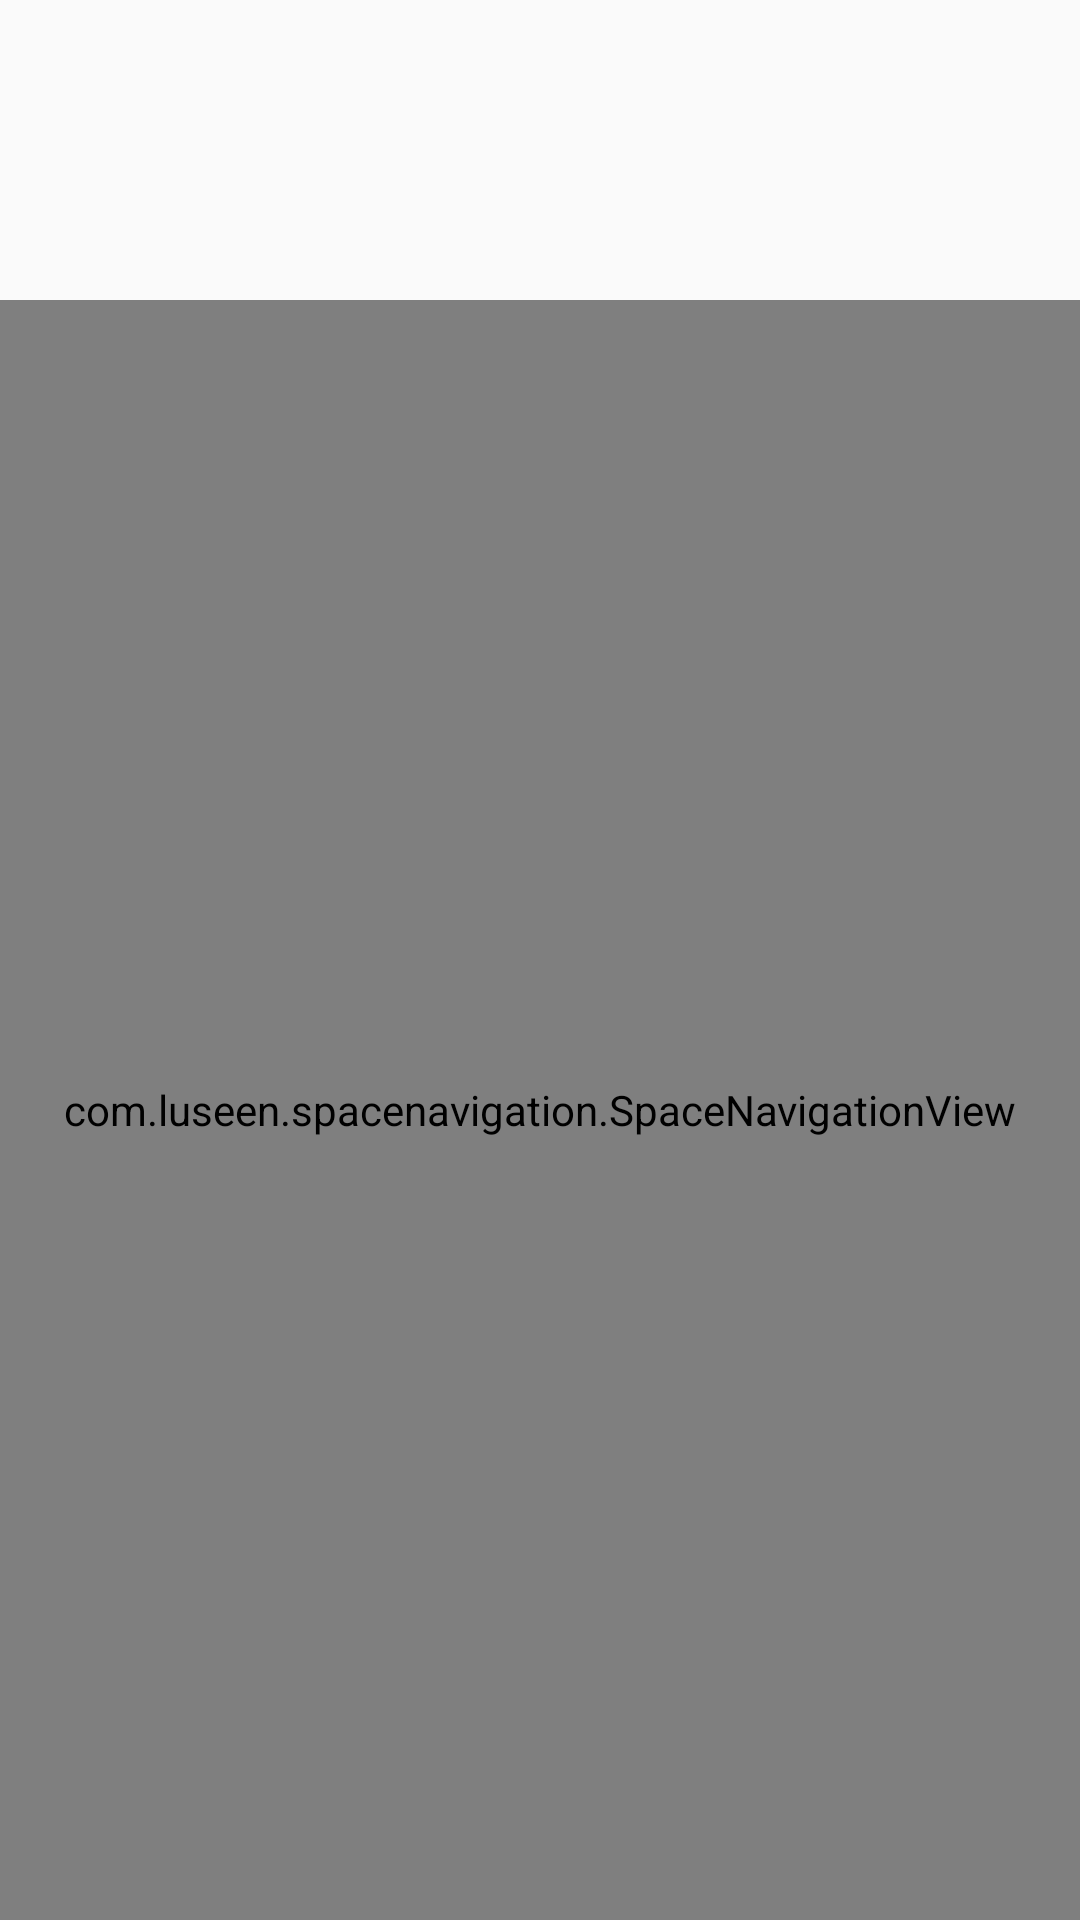

Write the Android layout XML for this screen, with the resource values it uses.
<!-- AndroidManifest.xml: application theme AppTheme -->
<!-- res/layout/activity_drawable.xml -->
<?xml version="1.0" encoding="utf-8"?>
<LinearLayout
    xmlns:android="http://schemas.android.com/apk/res/android"
    xmlns:app="http://schemas.android.com/apk/res-auto"
    xmlns:tools="http://schemas.android.com/tools"
    android:layout_width="match_parent"
    android:layout_height="match_parent"
    android:orientation="vertical"
    tools:context=".testactivity.DrawableActivity">

    <ImageView
        android:id="@+id/test_drawable"
        android:layout_width="100dp"
        android:layout_height="100dp"/>


    <com.luseen.spacenavigation.SpaceNavigationView
        android:id="@+id/space"
        android:layout_width="match_parent"
        android:layout_height="match_parent"
        android:layout_gravity="bottom"
        app:active_item_color="@color/colorAccent"
        app:centre_button_color="@color/centre_button_color"
        app:inactive_item_color="#ffffff"
        app:space_background_color="@color/colorPrimary"
        app:centre_button_icon="@android:drawable/ic_lock_lock"
        app:space_item_icon_size="@dimen/space_item_icon_default_size"
        app:space_item_icon_only_size="@dimen/space_item_icon_only_size"
        app:space_item_text_size="@dimen/space_item_text_default_size" />


</LinearLayout>
<!-- resources referenced by this layout -->
<resources>
  <color name="colorAccent">#FF4081</color>
  <color name="colorPrimary">#3F51B5</color>
  <style name="AppTheme" parent="Theme.AppCompat.Light.DarkActionBar">
          
          <item name="colorPrimary">@color/colorPrimary</item>
          <item name="colorPrimaryDark">@color/colorPrimaryDark</item>
          
          <item name="colorAccent">#ff0000</item>
      </style>
  <color name="colorPrimaryDark">#303F9F</color>
</resources>
